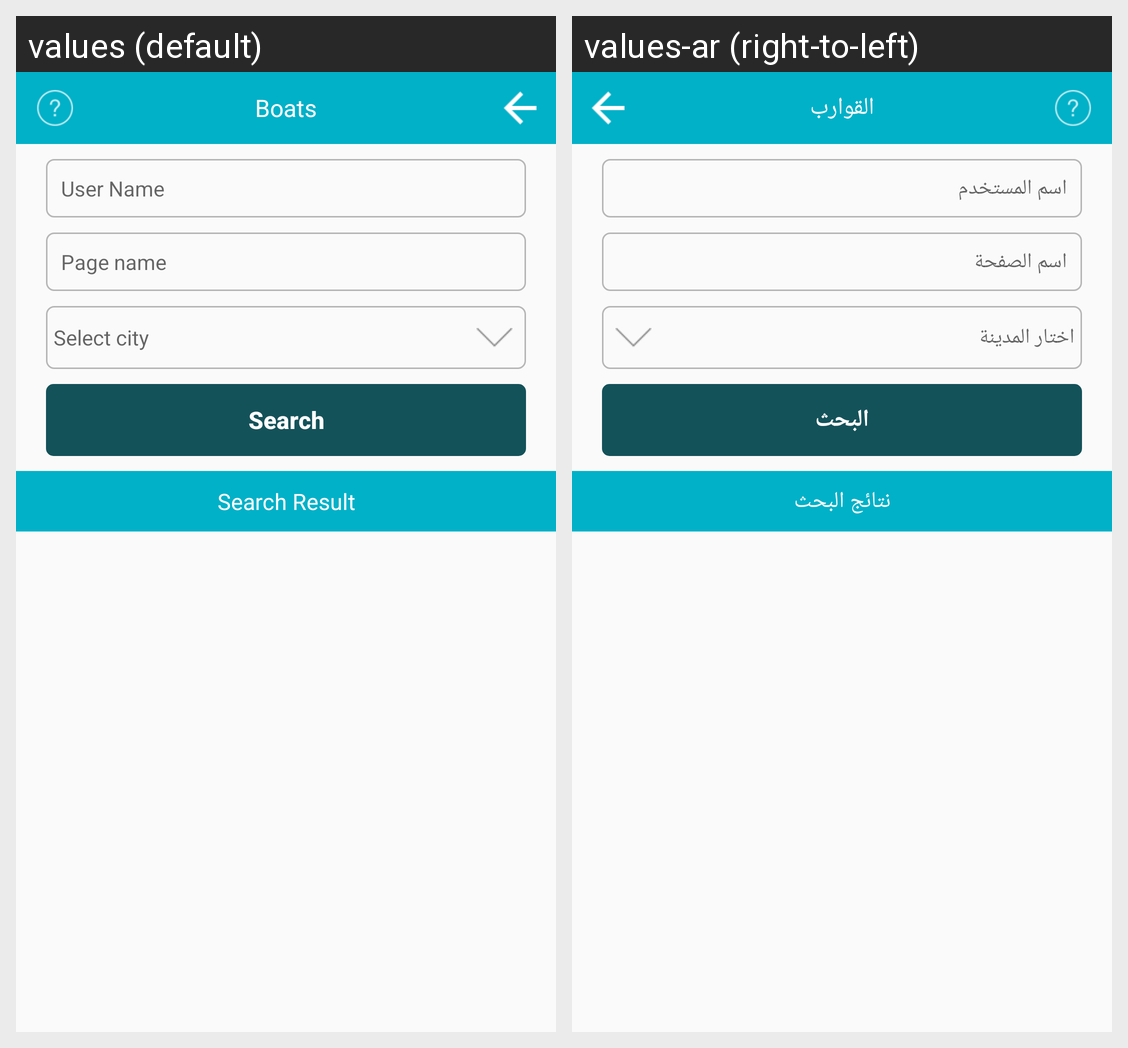

Here is an Android app screen in its default locale and in the app's own translations. Write out the translated-string differences for the strings that appear on this screen.
Android screen res/layout/activity_boats.xml rendered under 2 locales, left to right: values (default), values-ar (right-to-left). Device: Nexus 5 (rendered at 1080×1920; each locale shown at half size, 540×960, under a caption strip naming it); theme AppTheme.
Strings drawn on this screen, with the default value and each locale's value (text and hints the layout hard-codes, and strings that could not be matched under every locale, appear in the picture but are not listed):

boats
  values: Boats
  values-ar: القوارب

user_name
  values: User Name
  values-ar: اسم المستخدم

page_name
  values: Page name
  values-ar: اسم الصفحة

select_city
  values: Select city
  values-ar: اختار المدينة

search
  values: Search
  values-ar: البحث

search_result
  values: Search Result
  values-ar: نتائج البحث
